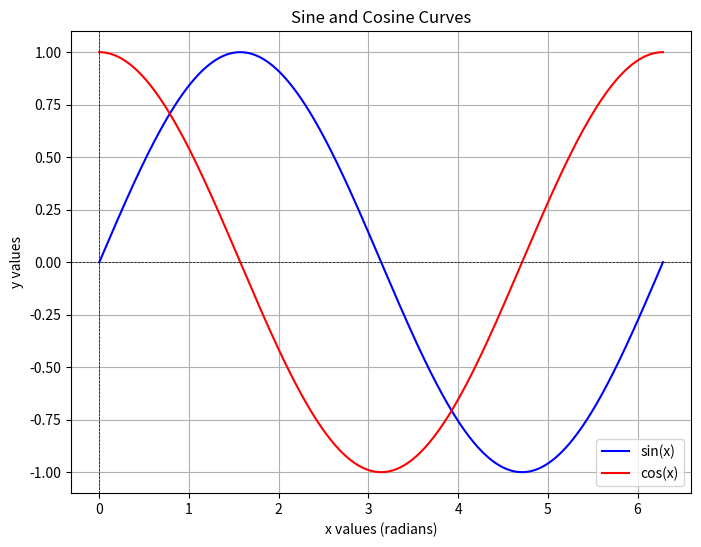

Generate this figure with matplotlib:
import numpy as np
import matplotlib.pyplot as plt

# Define the range of x values
x = np.linspace(0, 2 * np.pi, 500)

# Compute the sine and cosine values
y_sin = np.sin(x)
y_cos = np.cos(x)

# Create the plot
plt.figure(figsize=(8, 6))
plt.plot(x, y_sin, label='sin(x)', color='blue')
plt.plot(x, y_cos, label='cos(x)', color='red')

# Add labels, title, and legend
plt.xlabel('x values (radians)')
plt.ylabel('y values')
plt.title('Sine and Cosine Curves')
plt.axhline(0, color='black', linewidth=0.5, linestyle='--')
plt.axvline(0, color='black', linewidth=0.5, linestyle='--')
plt.legend()

# Show the plot
plt.grid(True)
plt.show()
